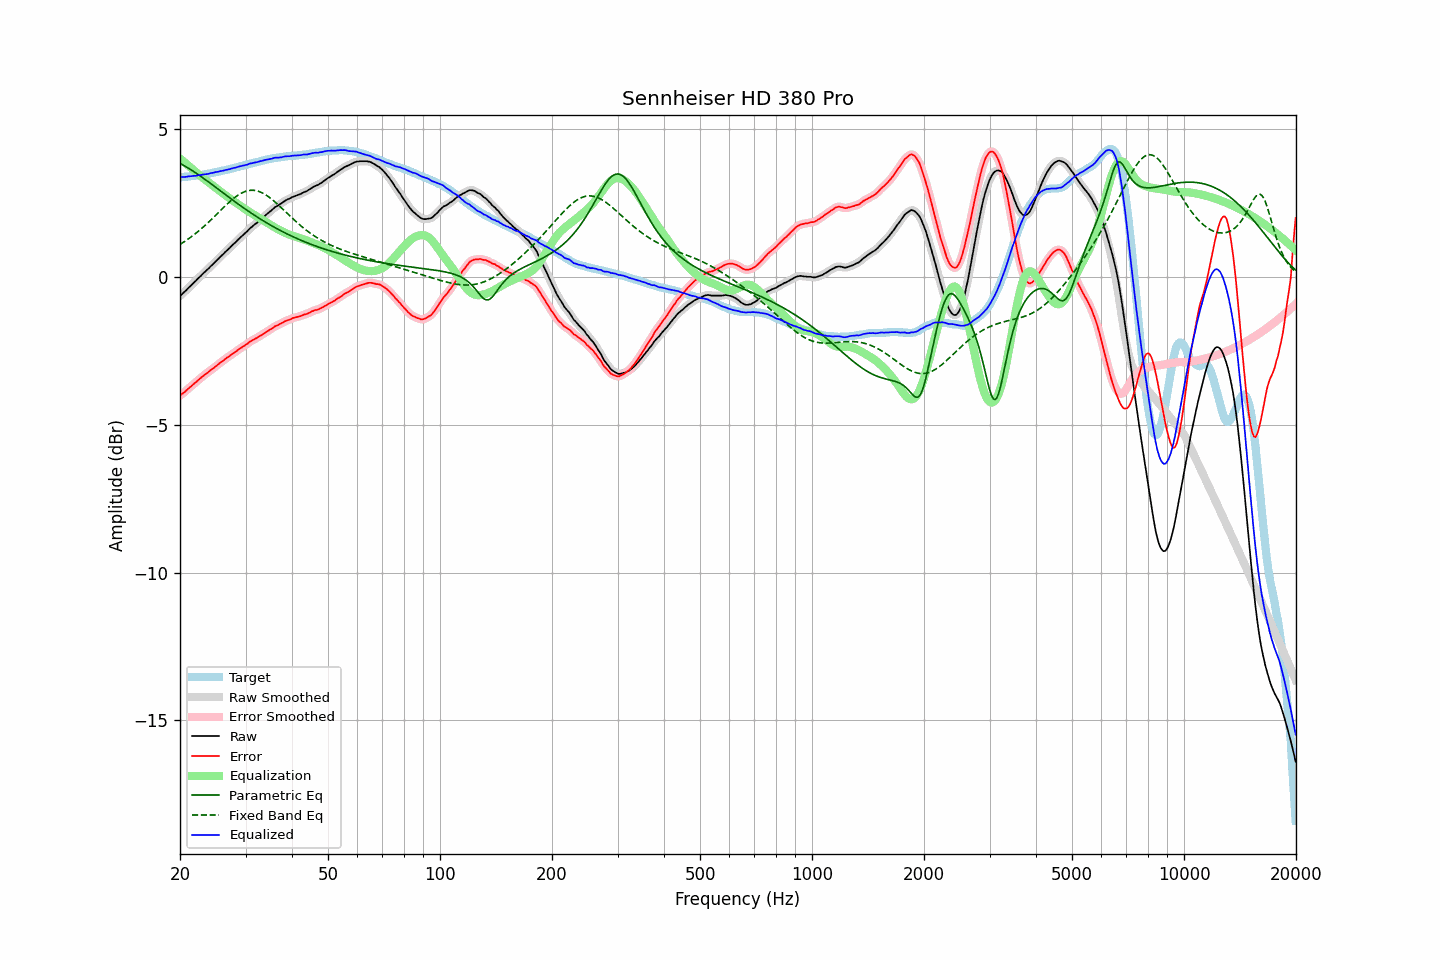

The table this chart was drawn from, first rows:
frequency, raw, error, smoothed, error_smoothed, equalization, parametric_eq, fixed_band_eq, equalized_raw, equalized_smoothed, target
20.00, -0.64, -4.02, -0.64, -4.01, 4.02, 3.84, 1.11, 3.38, 3.38, 3.38
20.20, -0.59, -3.97, -0.59, -3.97, 3.97, 3.82, 1.14, 3.38, 3.38, 3.38
20.40, -0.54, -3.92, -0.54, -3.93, 3.92, 3.79, 1.18, 3.39, 3.38, 3.39
20.61, -0.49, -3.89, -0.49, -3.88, 3.88, 3.76, 1.21, 3.39, 3.39, 3.40
20.81, -0.44, -3.83, -0.44, -3.83, 3.83, 3.72, 1.25, 3.39, 3.40, 3.40
21.02, -0.38, -3.78, -0.38, -3.79, 3.78, 3.69, 1.28, 3.41, 3.40, 3.41
21.23, -0.33, -3.73, -0.33, -3.74, 3.74, 3.66, 1.32, 3.41, 3.41, 3.41
21.44, -0.28, -3.69, -0.27, -3.69, 3.69, 3.63, 1.36, 3.41, 3.42, 3.42
21.66, -0.22, -3.64, -0.22, -3.64, 3.64, 3.59, 1.40, 3.42, 3.42, 3.43
21.87, -0.17, -3.59, -0.17, -3.60, 3.60, 3.55, 1.45, 3.43, 3.43, 3.43
22.09, -0.12, -3.55, -0.11, -3.55, 3.55, 3.52, 1.49, 3.43, 3.43, 3.43
22.31, -0.06, -3.50, -0.06, -3.50, 3.50, 3.48, 1.53, 3.44, 3.44, 3.44
22.54, -0.01, -3.45, -0.01, -3.46, 3.46, 3.44, 1.58, 3.45, 3.45, 3.44
22.76, 0.04, -3.41, 0.05, -3.41, 3.41, 3.41, 1.62, 3.45, 3.46, 3.45
22.99, 0.10, -3.36, 0.10, -3.36, 3.37, 3.37, 1.67, 3.47, 3.46, 3.46
23.22, 0.15, -3.32, 0.15, -3.32, 3.32, 3.33, 1.72, 3.47, 3.47, 3.47
23.45, 0.20, -3.28, 0.20, -3.28, 3.28, 3.29, 1.77, 3.48, 3.48, 3.48
23.69, 0.25, -3.24, 0.25, -3.24, 3.24, 3.25, 1.82, 3.49, 3.49, 3.49
23.92, 0.30, -3.20, 0.31, -3.20, 3.20, 3.21, 1.87, 3.50, 3.50, 3.50
24.16, 0.36, -3.15, 0.36, -3.15, 3.15, 3.17, 1.92, 3.52, 3.51, 3.51
24.40, 0.41, -3.11, 0.41, -3.11, 3.11, 3.13, 1.97, 3.53, 3.52, 3.52
24.65, 0.46, -3.08, 0.47, -3.07, 3.07, 3.09, 2.03, 3.53, 3.54, 3.54
24.89, 0.52, -3.03, 0.52, -3.03, 3.03, 3.05, 2.08, 3.55, 3.55, 3.55
25.14, 0.57, -2.99, 0.57, -2.99, 2.99, 3.00, 2.14, 3.56, 3.56, 3.56
25.39, 0.62, -2.95, 0.63, -2.94, 2.95, 2.96, 2.19, 3.57, 3.57, 3.57
25.65, 0.68, -2.90, 0.68, -2.90, 2.90, 2.92, 2.24, 3.58, 3.58, 3.58
25.91, 0.73, -2.87, 0.73, -2.86, 2.86, 2.88, 2.30, 3.59, 3.59, 3.60
26.16, 0.78, -2.83, 0.79, -2.82, 2.82, 2.84, 2.35, 3.60, 3.61, 3.61
26.43, 0.84, -2.78, 0.84, -2.78, 2.78, 2.80, 2.40, 3.62, 3.62, 3.62
26.69, 0.89, -2.73, 0.89, -2.74, 2.74, 2.76, 2.46, 3.63, 3.63, 3.63
26.96, 0.94, -2.70, 0.94, -2.70, 2.70, 2.72, 2.51, 3.64, 3.64, 3.65
27.23, 0.99, -2.66, 0.99, -2.66, 2.66, 2.68, 2.55, 3.65, 3.66, 3.65
27.50, 1.05, -2.62, 1.05, -2.62, 2.62, 2.64, 2.60, 3.67, 3.67, 3.67
27.77, 1.10, -2.58, 1.10, -2.58, 2.58, 2.60, 2.65, 3.69, 3.68, 3.68
28.05, 1.15, -2.55, 1.15, -2.55, 2.55, 2.56, 2.69, 3.70, 3.70, 3.70
28.33, 1.20, -2.51, 1.20, -2.51, 2.51, 2.52, 2.73, 3.71, 3.71, 3.71
28.62, 1.26, -2.47, 1.26, -2.47, 2.47, 2.48, 2.77, 3.73, 3.73, 3.73
28.90, 1.31, -2.43, 1.31, -2.43, 2.43, 2.44, 2.80, 3.75, 3.74, 3.74
29.19, 1.36, -2.40, 1.36, -2.39, 2.40, 2.40, 2.83, 3.76, 3.76, 3.76
29.48, 1.41, -2.36, 1.41, -2.36, 2.36, 2.36, 2.86, 3.77, 3.77, 3.77
29.78, 1.46, -2.33, 1.46, -2.33, 2.32, 2.32, 2.89, 3.78, 3.78, 3.79
30.08, 1.51, -2.29, 1.51, -2.29, 2.28, 2.29, 2.90, 3.79, 3.79, 3.80
30.38, 1.56, -2.25, 1.57, -2.25, 2.25, 2.25, 2.92, 3.81, 3.81, 3.81
30.68, 1.62, -2.20, 1.62, -2.21, 2.21, 2.21, 2.93, 3.83, 3.83, 3.82
30.99, 1.67, -2.17, 1.67, -2.17, 2.18, 2.18, 2.94, 3.85, 3.85, 3.84
31.30, 1.71, -2.14, 1.72, -2.14, 2.14, 2.14, 2.94, 3.85, 3.86, 3.85
31.61, 1.76, -2.11, 1.76, -2.11, 2.11, 2.10, 2.94, 3.87, 3.87, 3.87
31.93, 1.80, -2.08, 1.80, -2.08, 2.08, 2.07, 2.93, 3.88, 3.88, 3.88
32.24, 1.84, -2.06, 1.85, -2.05, 2.05, 2.03, 2.92, 3.89, 3.89, 3.90
32.57, 1.89, -2.02, 1.89, -2.02, 2.02, 2.00, 2.90, 3.91, 3.91, 3.91
32.89, 1.94, -1.98, 1.94, -1.99, 1.98, 1.96, 2.88, 3.93, 3.92, 3.93
33.22, 1.98, -1.95, 1.99, -1.95, 1.95, 1.93, 2.85, 3.93, 3.94, 3.93
33.55, 2.03, -1.92, 2.03, -1.92, 1.92, 1.90, 2.83, 3.95, 3.95, 3.95
33.89, 2.08, -1.88, 2.08, -1.88, 1.88, 1.86, 2.79, 3.96, 3.96, 3.96
34.23, 2.13, -1.85, 2.13, -1.85, 1.85, 1.83, 2.76, 3.98, 3.98, 3.98
34.57, 2.17, -1.82, 2.17, -1.81, 1.81, 1.80, 2.72, 3.98, 3.99, 3.99
34.92, 2.22, -1.77, 2.22, -1.78, 1.78, 1.77, 2.68, 4.00, 4.00, 3.99
35.27, 2.26, -1.75, 2.27, -1.74, 1.74, 1.74, 2.64, 4.00, 4.01, 4.01
35.62, 2.31, -1.71, 2.31, -1.71, 1.71, 1.71, 2.59, 4.02, 4.02, 4.02
35.97, 2.36, -1.67, 2.35, -1.68, 1.68, 1.68, 2.55, 4.04, 4.03, 4.03
... 635 more rows
